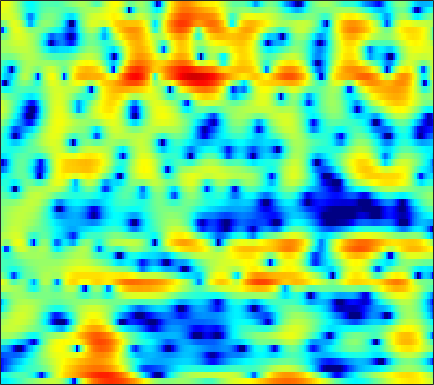

The table this chart was drawn from, first rows:
-5.9608, -5.981, -5.8688, -5.5806, -5.2592, -4.7533, -4.2096, -3.7702, -3.1481, -2.505, -1.877, -1.4349, -0.89594, -0.40903, -0.077971, 0.33137, 0.71811, 0.99866, 1.3636, 1.7072, 2.0299, 2.2463, 2.4786, 2.6294
-5.159, -4.8, -4.309, -3.816, -3.458, -3.01, -2.614, -2.361, -2.103, -1.958, -1.948, -2.047, -2.363, -2.955, -3.634, -4.971, -7.019, -9.287, -13.81, -15.94, -10.23, -6.662, -3.195, -0.6458
-15.08, -13.5, -11.73, -10.24, -9.254, -8.097, -7.093, -6.426, -5.634, -4.944, -4.347, -3.956, -3.498, -3.112, -2.862, -2.556, -2.247, -1.998, -1.615, -1.151, -0.5869, -0.09444, 0.6417, 1.441
-14.88, -14.03, -12.91, -11.83, -11.07, -10.11, -9.215, -8.575, -7.746, -6.933, -6.136, -5.542, -4.76, -3.991, -3.426, -2.683, -1.948, -1.406, -0.7024, -0.02494, 0.6308, 1.111, 1.739, 2.345
-12.37, -12.05, -11.73, -11.56, -11.52, -11.53, -11.56, -11.49, -11.17, -10.48, -9.448, -8.527, -7.197, -5.853, -4.868, -3.607, -2.418, -1.579, -0.5378, 0.4084, 1.266, 1.856, 2.566, 3.179
-8.147, -8.19, -8.561, -9.375, -10.35, -12.32, -15.39, -19.04, -27.9, -22.95, -16.36, -13.46, -10.74, -8.694, -7.404, -5.816, -4.285, -3.155, -1.696, -0.3283, 0.9312, 1.794, 2.81, 3.648
-2.662, -2.663, -2.854, -3.266, -3.702, -4.42, -5.246, -5.903, -6.766, -7.508, -8.175, -8.803, -10.1, -12.31, -14.9, -17.93, -13.79, -9.916, -6.028, -3.194, -1.019, 0.2976, 1.715, 2.809
1.024, 1.222, 1.353, 1.342, 1.25, 1.019, 0.6568, 0.3219, -0.191, -0.7839, -1.499, -2.128, -3.049, -3.969, -4.53, -4.878, -4.605, -4.041, -3.041, -2.006, -1.055, -0.4591, 0.1371, 0.5455
1.751, 2.086, 2.425, 2.653, 2.755, 2.796, 2.746, 2.66, 2.466, 2.173, 1.798, 1.488, 1.05, 0.5928, 0.2434, -0.2181, -0.6643, -0.9993, -1.464, -1.98, -2.591, -3.149, -4.04, -5.029
1.103, 1.496, 1.964, 2.364, 2.614, 2.872, 3.045, 3.112, 3.11, 3.008, 2.817, 2.619, 2.262, 1.794, 1.366, 0.6875, -0.1291, -0.8504, -2, -3.425, -5.211, -6.827, -9.359, -12.39
-0.8456, -0.3055, 0.433, 1.142, 1.627, 2.188, 2.639, 2.893, 3.116, 3.231, 3.226, 3.134, 2.88, 2.495, 2.12, 1.491, 0.7008, -0.0152, -1.158, -2.542, -4.213, -5.661, -7.967, -10.74
-6.144, -4.64, -2.816, -1.292, -0.3434, 0.6931, 1.492, 1.949, 2.406, 2.704, 2.837, 2.836, 2.731, 2.521, 2.291, 1.884, 1.363, 0.9086, 0.2309, -0.5245, -1.351, -2.008, -2.875, -3.558
-8.607, -6.353, -4.018, -2.264, -1.239, -0.1741, 0.6156, 1.067, 1.504, 1.75, 1.846, 1.855, 1.806, 1.672, 1.523, 1.288, 1.023, 0.8104, 0.5021, 0.1805, -0.148, -0.3871, -0.6483, -0.8752
-1.998, -1.535, -0.8788, -0.2727, 0.1298, 0.5709, 0.8743, 1.022, 1.103, 1.044, 0.9045, 0.7481, 0.4705, 0.1387, -0.07513, -0.2607, -0.3229, -0.3088, -0.2553, -0.2079, -0.1809, -0.1865, -0.258, -0.4341
2.404, 2.329, 2.171, 1.977, 1.821, 1.615, 1.444, 1.311, 1.091, 0.8078, 0.3312, -0.2793, -1.476, -2.927, -3.964, -4.665, -4.057, -3.058, -1.662, -0.6236, -0.07189, 0.01157, -0.3176, -1.002
4.148, 3.607, 2.571, 1.17, -0.05561, -1.59, -2.22, -1.889, -0.9488, -0.1537, -0.01335, -0.3558, -1.452, -3.668, -6.356, -9.36, -6.363, -3.4, -0.5674, 1.175, 1.974, 2.027, 1.454, 0.00694
0.1114, -0.5329, -1.92, -4.134, -6.56, -11.19, -13.55, -10.41, -6.363, -3.881, -2.483, -1.749, -1.198, -1.077, -0.9687, -0.6911, -0.2509, 0.2066, 0.875, 1.411, 1.76, 1.879, 1.823, 1.467
-2.172, -2.38, -2.859, -3.458, -3.876, -4.303, -4.327, -4.078, -3.491, -2.82, -2.084, -1.56, -1.065, -0.6624, -0.3396, 0.001669, 0.2944, 0.5166, 0.8072, 1.014, 1.173, 1.267, 1.329, 1.336
-2.238, -2.381, -2.552, -2.63, -2.614, -2.467, -2.231, -1.98, -1.592, -1.18, -0.7207, -0.458, -0.1598, 0.1723, 0.3509, 0.5297, 0.702, 0.7978, 0.8721, 0.9316, 0.9432, 0.9183, 0.873, 0.8989
-2.194, -2.847, -3.398, -3.383, -3.014, -2.187, -1.286, -0.6622, 0.03518, 0.587, 0.9188, 1.038, 1.181, 1.26, 1.23, 1.239, 1.276, 1.288, 1.242, 1.157, 0.9725, 0.7486, 0.3888, 0.003955
-2.337, -5.582, -13.91, -12.88, -6.503, -2.064, 0.5357, 1.799, 2.825, 3.29, 3.223, 2.974, 2.389, 1.556, 1.074, 0.8027, 0.9183, 1.202, 1.611, 1.73, 1.468, 0.9881, -0.1272, -1.895
1.837, 1.081, 0.4087, 0.5946, 1.286, 2.501, 3.549, 4.117, 4.447, 4.214, 3.417, 2.369, -0.05368, -3.981, -8.988, -15.4, -6.707, -3.351, -0.8354, 0.2735, 0.4401, 0.04067, -1.275, -3.446
1.441, 1.767, 2.157, 2.519, 2.786, 3.124, 3.367, 3.417, 3.285, 2.854, 2.118, 1.272, -0.06112, -1.625, -2.691, -3.303, -3.045, -2.465, -1.794, -1.407, -1.396, -1.666, -2.285, -3.248
0.2568, 0.8694, 1.514, 2.011, 2.304, 2.577, 2.732, 2.757, 2.666, 2.445, 2.045, 1.701, 1.171, 0.5897, 0.2306, -0.2258, -0.571, -0.7839, -1.063, -1.385, -1.806, -2.196, -2.804, -3.506
0.04709, 0.5627, 1.143, 1.619, 1.911, 2.2, 2.384, 2.466, 2.484, 2.413, 2.243, 2.089, 1.78, 1.453, 1.169, 0.7307, 0.2805, -0.1096, -0.658, -1.285, -1.995, -2.57, -3.415, -4.241
0.1455, 0.5511, 1.034, 1.448, 1.703, 1.995, 2.211, 2.331, 2.431, 2.456, 2.441, 2.36, 2.198, 1.97, 1.718, 1.341, 0.8505, 0.4051, -0.2923, -1.136, -2.123, -2.972, -4.25, -5.673
0.03559, 0.3876, 0.7918, 1.121, 1.332, 1.579, 1.809, 1.957, 2.145, 2.305, 2.421, 2.462, 2.488, 2.382, 2.262, 1.986, 1.564, 1.163, 0.4483, -0.4509, -1.609, -2.669, -4.407, -6.707
-0.45, -0.2206, -0.02832, 0.07067, 0.1315, 0.2083, 0.3577, 0.5465, 0.8889, 1.317, 1.719, 2.033, 2.339, 2.545, 2.623, 2.559, 2.367, 2.108, 1.623, 0.9431, 0.04948, -0.784, -2.134, -3.784
-1.475, -1.515, -1.829, -2.393, -2.934, -3.648, -4.018, -3.78, -2.847, -1.556, -0.2941, 0.5623, 1.385, 2.039, 2.335, 2.563, 2.648, 2.592, 2.447, 2.156, 1.79, 1.429, 0.8675, 0.2027
-2.863, -3.002, -3.646, -5.009, -6.797, -10.84, -21.43, -20.13, -9.718, -5.227, -2.456, -1.111, 0.09467, 0.8691, 1.143, 1.426, 1.499, 1.543, 1.606, 1.74, 1.921, 2.076, 2.246, 2.357
-4.088, -3.745, -3.651, -3.994, -4.47, -5.185, -5.618, -5.326, -4.261, -2.878, -1.67, -1.157, -0.6653, -0.8032, -1.042, -1.724, -2.532, -2.945, -3.051, -2.292, -1.085, -0.03783, 1.289, 2.416
-5.64, -5.17, -4.585, -3.971, -3.495, -2.941, -2.348, -1.971, -1.502, -1.193, -1.148, -1.294, -1.899, -3.037, -4.308, -6.92, -10.84, -15.68, -24.56, -13.74, -7.891, -4.856, -1.755, 0.6657
-10.65, -10.75, -9.378, -7.185, -5.656, -3.989, -2.698, -2.023, -1.405, -1.165, -1.353, -1.641, -2.681, -4.013, -5.69, -8.065, -11.45, -13.64, -15.75, -14.2, -10.54, -7.366, -3.787, -0.7382
-15.72, -17.74, -13.19, -8.817, -6.644, -4.459, -3.015, -2.234, -1.548, -1.2, -1.212, -1.472, -2.133, -3.272, -4.311, -6.342, -8.915, -11.53, -15.36, -14.43, -9.479, -6.244, -2.824, -0.2176
-6.253, -6.348, -6.05, -5.343, -4.66, -3.803, -3.028, -2.539, -2.038, -1.712, -1.52, -1.572, -1.649, -2.004, -2.306, -2.884, -3.417, -3.716, -3.789, -3.255, -2.246, -1.247, 0.1138, 1.421
-3.813, -3.973, -4.117, -4.224, -4.228, -4.173, -3.986, -3.78, -3.426, -3.029, -2.62, -2.278, -1.94, -1.556, -1.405, -1.077, -0.8157, -0.5638, -0.1481, 0.3649, 0.9888, 1.468, 2.113, 2.676
-3.11, -3.554, -4.298, -5.174, -5.915, -6.764, -7.305, -7.331, -6.838, -5.912, -4.909, -4.083, -3.178, -2.282, -1.678, -0.9001, -0.1651, 0.3705, 1.065, 1.712, 2.327, 2.732, 3.208, 3.532
-2.603, -3.409, -4.936, -7.041, -9.184, -13.14, -18.72, -19.41, -14.46, -10.81, -8.328, -6.981, -5.444, -4.248, -3.305, -2.26, -1.152, -0.3835, 0.6164, 1.547, 2.359, 2.904, 3.475, 3.891
-1.284, -2.169, -3.695, -5.712, -7.493, -10.18, -12.49, -13.14, -12.4, -11.14, -9.983, -9.439, -8.513, -7.651, -6.778, -5.486, -4.01, -2.858, -1.366, 0.03706, 1.28, 2.094, 2.988, 3.67
0.7347, 0.008365, -1.13, -2.492, -3.583, -5.07, -6.514, -7.522, -8.805, -10.08, -11.5, -12.89, -14.57, -15.39, -14.62, -11.9, -8.973, -6.812, -4.338, -2.162, -0.3274, 0.8347, 2.15, 3.151
2.478, 1.872, 0.905, -0.2147, -1.154, -2.553, -4.08, -5.33, -7.285, -9.518, -12.43, -14.89, -19.65, -25.22, -22.74, -17.48, -13.13, -10.19, -6.901, -4.067, -1.734, -0.2772, 1.343, 2.585
3.357, 2.8, 1.939, 0.9592, 0.134, -1.117, -2.518, -3.735, -5.545, -7.703, -10.15, -12.49, -15.54, -18.91, -21.93, -20.17, -15.62, -11.88, -7.989, -4.863, -2.296, -0.7364, 0.9495, 2.272
2.974, 2.439, 1.696, 0.9094, 0.2618, -0.6341, -1.684, -2.566, -3.868, -5.415, -7.228, -8.611, -11.08, -13.79, -14.93, -14.63, -11.73, -9.153, -6.176, -3.691, -1.609, -0.3051, 1.151, 2.263
0.9489, 0.3846, -0.2755, -0.8055, -1.125, -1.495, -1.9, -2.212, -2.743, -3.372, -4.107, -4.71, -5.334, -5.915, -6.131, -5.755, -5.1, -4.303, -3.019, -1.696, -0.409, 0.52, 1.544, 2.352
-3.075, -4.151, -4.895, -4.781, -4.271, -3.571, -2.853, -2.456, -2.111, -1.946, -1.926, -2.124, -2.327, -2.469, -2.731, -2.776, -2.544, -2.245, -1.526, -0.5737, 0.4534, 1.194, 2.051, 2.719
-8.834, -15.58, -21.89, -11.45, -8.152, -5.368, -3.449, -2.372, -1.163, -0.3463, 0.1116, 0.2948, -0.02316, -0.6514, -1.228, -2.625, -3.697, -3.943, -2.966, -1.011, 0.8584, 1.956, 3.12, 3.788
-3.859, -5.634, -7.271, -8.131, -8.134, -7.194, -5.164, -3.279, -1.017, 0.6765, 1.69, 2.13, 2.066, 1.13, -0.1324, -2.875, -8.435, -15.03, -7.381, -1.723, 1.483, 3.024, 4.266, 4.794
-2.854, -4.135, -6.378, -9.813, -14.21, -20.11, -10.94, -6.709, -3.143, -0.7702, 0.6767, 1.237, 1.654, 1.569, 1.104, 0.3898, -0.1577, -0.3395, 0.04109, 0.8887, 1.828, 2.428, 2.928, 3.087
-2.191, -2.592, -3.359, -4.095, -4.439, -4.431, -3.674, -2.75, -1.425, -0.2269, 0.6834, 1.086, 1.485, 1.673, 1.619, 1.45, 1.298, 1.205, 1.079, 1.026, 1.026, 1.013, 0.9496, 0.8276
-0.4038, -0.3601, -0.3998, -0.4006, -0.3437, -0.1821, 0.1422, 0.473, 0.951, 1.357, 1.711, 1.889, 1.971, 1.935, 1.883, 1.622, 1.212, 0.8916, 0.4031, -0.143, -0.7223, -1.152, -1.629, -2.012
1.104, 1.167, 1.298, 1.432, 1.546, 1.768, 2.003, 2.166, 2.357, 2.49, 2.539, 2.552, 2.413, 2.111, 1.804, 1.29, 0.5892, -0.07726, -1.097, -2.31, -3.687, -4.754, -6.066, -6.988
1.434, 1.431, 1.594, 1.88, 2.14, 2.496, 2.796, 2.961, 3.094, 3.143, 3.052, 2.891, 2.608, 2.188, 1.718, 0.981, 0.08701, -0.7676, -2.249, -4.224, -6.857, -9.434, -14.47, -20.01
-0.6016, -0.6479, -0.07935, 0.9366, 1.724, 2.57, 3.179, 3.477, 3.651, 3.594, 3.364, 3.06, 2.594, 2.097, 1.718, 1.082, 0.3108, -0.3809, -1.54, -3.051, -5.081, -6.952, -9.677, -11.62
-12.82, -13.32, -4.71, -0.591, 1.286, 2.887, 3.759, 4.055, 4.044, 3.614, 2.896, 2.276, 1.347, 0.5696, 0.2733, 0.1745, 0.1719, 0.1302, -0.02981, -0.4043, -1.007, -1.581, -2.383, -3.141
-0.3338, -0.4111, 0.5483, 1.931, 2.804, 3.596, 3.885, 3.753, 3.13, 1.982, 0.162, -1.713, -4.908, -8.206, -8.58, -5.771, -3.104, -1.707, -0.4817, 0.1924, 0.5174, 0.5634, 0.426, 0.1097
3.336, 3.286, 3.316, 3.387, 3.399, 3.254, 2.859, 2.349, 1.339, -0.08666, -2.04, -3.95, -7.094, -10.02, -10.14, -7.63, -5.024, -3.519, -2.069, -1.077, -0.4607, -0.1852, -0.03974, -0.1014
3.904, 3.877, 3.773, 3.546, 3.289, 2.792, 2.11, 1.477, 0.4617, -0.7632, -2.072, -2.984, -4.064, -4.739, -4.956, -4.69, -4.033, -3.405, -2.635, -1.97, -1.499, -1.264, -1.087, -1.058
4.355, 4.353, 4.209, 3.901, 3.548, 2.92, 2.084, 1.313, 0.1111, -1.242, -2.659, -3.7, -4.737, -5.214, -5.152, -4.752, -4.098, -3.567, -2.882, -2.37, -2.035, -1.914, -1.886, -1.967
